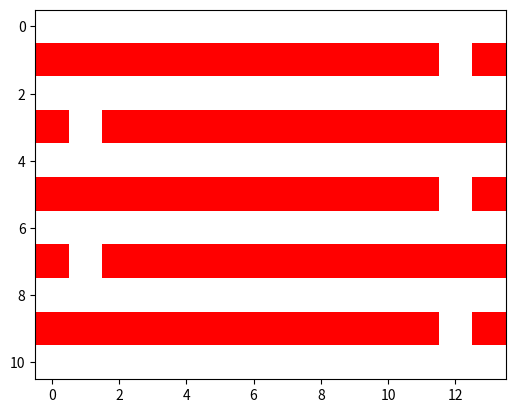
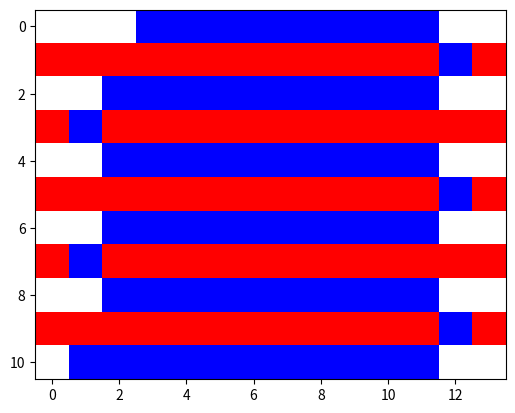

Source code (Python) for these figures, in order:
import numpy
from heapq import heappush, heappop
import matplotlib.pyplot as plt
from matplotlib import colors
from typing import Tuple, List, Dict


def heuristic_cost_estimate(neighbor: List[int], goal: List[int]):
    x = neighbor[0] - goal[0]
    y = neighbor[1] - goal[1]
    return abs(x) + abs(y)


def dist_between(a: List[int], b: List[int]):
    return (b[0] - a[0]) ** 2 + (b[1] - a[1]) ** 2


def reconstruct_path(came_from: Dict, current: List):
    path = [current]
    while current in came_from:
        current = came_from[current]
        path.append(current)
    path.reverse()
    return path


# astar function returns a list of points (shortest path)
def astar(array, start: Tuple, goal: Tuple):
    directions = [(0, 1), (0, -1), (1, 0), (-1, 0), (1, 1), (1, -1), (-1, 1), (-1, -1)]  # 8个方向

    close_set = set()
    came_from = {}
    gscore = {start: 0}
    fscore = {start: heuristic_cost_estimate(start, goal)}

    open_set = []
    heappush(open_set, (fscore[start], start))  # 往堆中插入一条新的值

    # while open_set is not empty
    while open_set:
        # current := the node in open_set having the lowest fScore value
        current = heappop(open_set)[1]  # 从堆中弹出fscore最小的节点

        if current == goal:
            return reconstruct_path(came_from, current)

        close_set.add(current)

        for i, j in directions:  # 对当前节点的 8 个相邻节点一一进行检查
            neighbor = current[0] + i, current[1] + j

            ## 判断节点是否在地图范围内，并判断是否为障碍物
            if 0 <= neighbor[0] < array.shape[0]:
                if 0 <= neighbor[1] < array.shape[1]:
                    if array[neighbor[0]][neighbor[1]] == 1:  # 1为障碍物
                        continue
                else:
                    # array bound y walls
                    continue
            else:
                # array bound x walls
                continue

            # Ignore the neighbor which is already evaluated.
            if neighbor in close_set:
                continue

            #  The distance from start to a neighbor via current
            tentative_gScore = gscore[current] + dist_between(current, neighbor)

            if neighbor not in [i[1] for i in open_set]:  # Discover a new node
                heappush(open_set, (fscore.get(neighbor, numpy.inf), neighbor))
            elif tentative_gScore >= gscore.get(neighbor, numpy.inf):  # This is not a better path.
                continue

                # This path is the best until now. Record it!
            came_from[neighbor] = current
            gscore[neighbor] = tentative_gScore
            fscore[neighbor] = tentative_gScore + heuristic_cost_estimate(neighbor, goal)

    return False


if __name__ == "__main__":
    nmap = numpy.array([
        [0, 0, 0, 0, 0, 0, 0, 0, 0, 0, 0, 0, 0, 0],
        [1, 1, 1, 1, 1, 1, 1, 1, 1, 1, 1, 1, 0, 1],
        [0, 0, 0, 0, 0, 0, 0, 0, 0, 0, 0, 0, 0, 0],
        [1, 0, 1, 1, 1, 1, 1, 1, 1, 1, 1, 1, 1, 1],
        [0, 0, 0, 0, 0, 0, 0, 0, 0, 0, 0, 0, 0, 0],
        [1, 1, 1, 1, 1, 1, 1, 1, 1, 1, 1, 1, 0, 1],
        [0, 0, 0, 0, 0, 0, 0, 0, 0, 0, 0, 0, 0, 0],
        [1, 0, 1, 1, 1, 1, 1, 1, 1, 1, 1, 1, 1, 1],
        [0, 0, 0, 0, 0, 0, 0, 0, 0, 0, 0, 0, 0, 0],
        [1, 1, 1, 1, 1, 1, 1, 1, 1, 1, 1, 1, 0, 1],
        [0, 0, 0, 0, 0, 0, 0, 0, 0, 0, 0, 0, 0, 0]])

    fig1 = plt.figure(1)
    cmap1 = colors.ListedColormap(['white', 'red'])
    bounds1 = [0, 0.5, 1]
    norm1 = colors.BoundaryNorm(bounds1, cmap1.N)
    plt.imshow(nmap, cmap=cmap1, norm=norm1)

    path = astar(nmap, (0, 3), (10, 1))

    for i in range(len(path)):
        nmap[path[i]] = 100

    fig2 = plt.figure(2)
    cmap2 = colors.ListedColormap(['white', 'red', 'blue'])
    bounds2 = [0, 0.5, 1.5, 100]
    norm2 = colors.BoundaryNorm(bounds2, cmap2.N)
    plt.imshow(nmap, cmap=cmap2, norm=norm2)

    plt.show()
